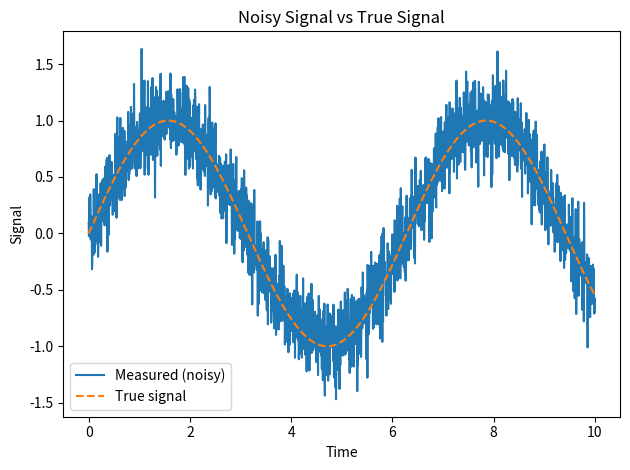
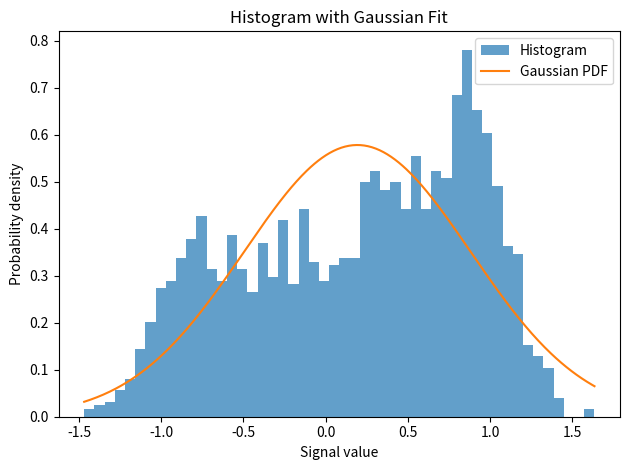
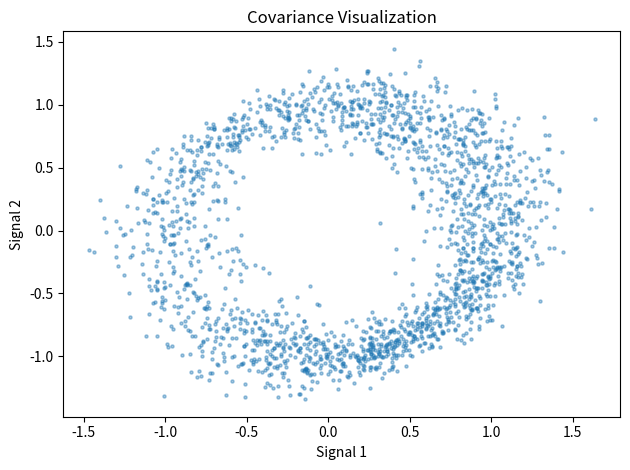

Generate these figures, in order, with matplotlib:
# Day 04: Probability & Statistics for Systems
# Concepts:
# - Mean as central tendency
# - Variance / std as uncertainty
# - Covariance as correlation between signals
# - Noise as a modeled feature, not an error
#
# Run:
#   python day04_probability_statistics.py
#
# Outputs:
#   results/
#     01_noisy_signal_timeseries.png
#     02_histogram_with_gaussian.png
#     03_covariance_scatter.png

from __future__ import annotations

import os
import numpy as np
import matplotlib.pyplot as plt


# Helpers

def ensure_results_dir(path: str = "results") -> str:
    os.makedirs(path, exist_ok=True)
    return path


def gaussian_pdf(x: np.ndarray, mu: float, sigma: float) -> np.ndarray:
    return (1.0 / (sigma * np.sqrt(2 * np.pi))) * np.exp(
        -0.5 * ((x - mu) / sigma) ** 2
    )



# Main

def main() -> None:
    results_dir = ensure_results_dir()

    np.random.seed(42)  # reproducibility

    # Time axis
    t = np.linspace(0, 10, 2000)

    # True underlying signal
    true_signal = np.sin(t)

    # Noise
    noise_std = 0.2
    noise = np.random.normal(0.0, noise_std, size=t.shape)

    # Measured signal
    measured_signal = true_signal + noise

    
    # Statistics
    
    mean_val = np.mean(measured_signal)
    var_val = np.var(measured_signal)
    std_val = np.std(measured_signal)

    # Create a second correlated signal
    noise_2 = 0.5 * noise + np.random.normal(0.0, 0.1, size=t.shape)
    signal_2 = np.cos(t) + noise_2

    covariance_matrix = np.cov(measured_signal, signal_2)

    print("Statistics Summary")
    print("------------------")
    print(f"Mean: {mean_val:.4f}")
    print(f"Variance: {var_val:.4f}")
    print(f"Std Dev: {std_val:.4f}")
    print("Covariance Matrix:")
    print(covariance_matrix)

    
    # Plot 1: Time series
    
    plt.figure()
    plt.plot(t, measured_signal, label="Measured (noisy)")
    plt.plot(t, true_signal, linestyle="--", label="True signal")
    plt.xlabel("Time")
    plt.ylabel("Signal")
    plt.title("Noisy Signal vs True Signal")
    plt.legend()
    plt.tight_layout()
    plt.savefig(os.path.join(results_dir, "01_noisy_signal_timeseries.png"))
    plt.close()

    
    # Plot 2: Histogram + Gaussian
    
    plt.figure()
    count, bins, _ = plt.hist(
        measured_signal, bins=50, density=True, alpha=0.7, label="Histogram"
    )

    x_pdf = np.linspace(bins.min(), bins.max(), 400)
    pdf = gaussian_pdf(x_pdf, mean_val, std_val)
    plt.plot(x_pdf, pdf, label="Gaussian PDF")

    plt.xlabel("Signal value")
    plt.ylabel("Probability density")
    plt.title("Histogram with Gaussian Fit")
    plt.legend()
    plt.tight_layout()
    plt.savefig(os.path.join(results_dir, "02_histogram_with_gaussian.png"))
    plt.close()

    
    # Plot 3: Covariance scatter
    
    plt.figure()
    plt.scatter(measured_signal, signal_2, s=5, alpha=0.4)
    plt.xlabel("Signal 1")
    plt.ylabel("Signal 2")
    plt.title("Covariance Visualization")
    plt.tight_layout()
    plt.savefig(os.path.join(results_dir, "03_covariance_scatter.png"))
    plt.close()


if __name__ == "__main__":
    main()
